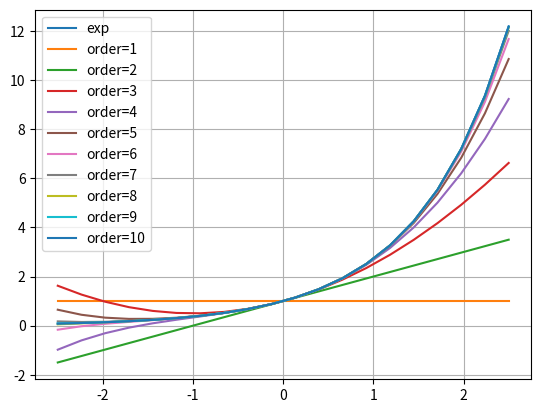
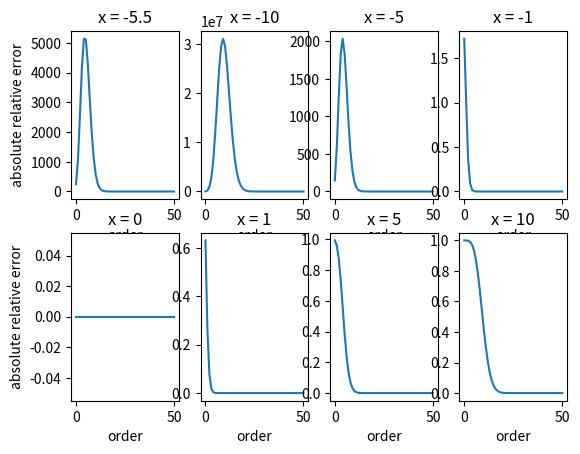

Write the Python code that produced these figures, in order.
import numpy as np
import matplotlib.pyplot as plt

x = [ -5.5, -10, -5, -1, 0, 1, 5, 10 ]

m = {}
def fact( n ):
    if n <= 1:
        return 1
    if n in m:
        return m[n]
    m[n] = n * fact(n-1)
    return m[n]

def Taylor( x0, order=50 ):
    
    ans = 1
    num = 1
    
    errors = np.zeros( (order+1,1) )
    expected = np.full( (order+1,1), np.exp(x0) )

    term = 1
    errors[0] = np.abs( 1 - expected[0] )

    series_sum = 1
    pow_x = 1
    for i in range(1,order+1):
        pow_x *= x0
        term = pow_x / fact(i)
        #term = ( term / i ) * x0
        series_sum += term
        errors[i] = np.abs( series_sum - expected[i] )

    return series_sum, (errors,expected)

L = np.linspace( -2.5, 2.5, 20 )

print(L)
plt.plot( L, np.exp(L), label='exp' )

for myorder in range( 10 ):
    val = []
    for i in L:
        val.append( Taylor(i,myorder)[0] )
    plt.plot( L, val, label='order='+str(myorder+1) )
plt.grid(True)
plt.legend()
plt.show()

cnt = 0
plt.figure( )
for i in x:
    ans, errors = Taylor( i )
    cnt += 1
    plt.subplot( 2, 4, cnt )
    plt.plot( errors[0] / errors[1] , label='absolute relative error' )
    #plt.legend()
    plt.xlabel( 'order' )
    if (cnt-1) % 4 == 0:
        plt.ylabel( 'absolute relative error' )
    plt.title( 'x = ' + str(i) )
plt.show()

